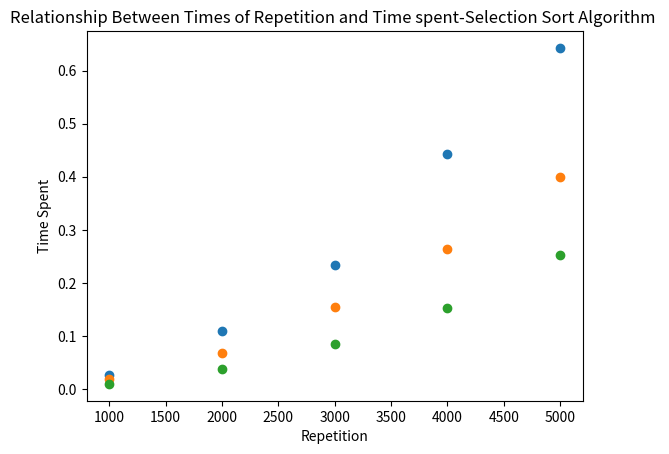

Python code for this plot:
'''
Assignment 10 - Benchmarking Sorting Algorithms


Coding convention: 
(a) lower case file name
(b) Name, Date, Title, Purpose in multiline comment at the beginning
(c) mixedCase variable names

(1) Create a class with functions for three sorting algorithms - bubble sort, selection sort and insertion sort. 
(2) Write a program that determines the amount of time taken to sort lists of random numbers of the following lenghs: n=[10000,20000,30000,40000,50000]
(3) Output of the program:
Bubble sort algorithm:
n	time
10000	2.23
20000	4.67
30000 	7.88
40000	11.34
50000	14.44

Insertion sort algorithm:
n	time
10000	2.23
20000	14.67
30000 	117.88
40000	211.34
50000	11214.44

Selection Sort algorithm:
n	time
10000	1.4
20000 	4.5
30000	10.4
40000	29.3
50000	100.2

(4) Have Python graph the results using pyplot / matplotlib
'''

import time #import module
import random
import matplotlib.pyplot as plt

time1 = [] #create empty lists for time spent
time2 = []
time3 = []
class sorting_algorithm(): #put the algorithms into a class
        
    def bubble_sort(self,list1):  #define bubble sort algorithm
        for i in range (0, len(list1)-1): #compare each two
            for j in range(0, len(list1)-1-i):
                if list1[j] > list1[j+1]:
                    list1[j], list1[j+1] = list1[j+1],list1[j]
                    j = j+1
        return list1
            #time_spent.append(self.acurate_time)
        
    def insertion_sort(self,list1):  #define insertion sort algorithm
        for i in range (1, len(list1)): #put the first number out of the list into the correct position of the list
            j = i - 1
            while list1[j]>= list1[j+1] and j >= 0:
                list1[j], list1[j+1] = list1[j+1],list1[j]
                j -= 1
        return list1
    
    def selection_sort(self,list1):  #define selection sort algorithm
        for i in range (0, len(list1)): #define a smallest one firstly and replace it with smaller number I may find later
            mi = i
            for j in range (i+1, len(list1)):
                if list1[j] <= list1[mi]:
                    mi =j
            if mi != i:
                list1[i], list1[mi] = list1[mi], list1[i]
        return list1
'''   
    def random(self,list1,range1):
        list1 = random.sample(range(5000), k = self.range1)
        return list1
'''            
s = sorting_algorithm() #use a simple name for the class
        
        #time_spent.append(self.acurate_time)
#s = sorting_algorithm(list1)

list1 = [1000,2000,3000,4000,5000] #Create a list consisting of designated number.

for i in range (0, len(list1)): #call the function and record the time spent
    lis = random.sample(range(list1[i]), k = list1[i])
    start_time = time.time()
    s.bubble_sort(lis)
    acurate_time1 = time.time() - start_time
    time1.append(acurate_time1)

for i in range (0, len(list1)): #call the function and record the time spent
    lis = random.sample(range(list1[i]), k = list1[i])
    start_time = time.time()
    s.insertion_sort(lis)
    acurate_time2 = time.time() - start_time
    time2.append(acurate_time2)
    
for i in range (0, len(list1)): #call the function and record the time spent
    lis = random.sample(range(list1[i]), k = list1[i])
    start_time = time.time()
    s.selection_sort(lis)
    acurate_time3 = time.time() - start_time
    time3.append(acurate_time3)




print ("Bubble sort algorithm:") #print the outcome
for i in range (5):
    #haha = decimal.Decimal(time1[i])
    #haha = round(time1[i],2)
    print(str(list1[i]), "      ", str(time1[i]))
print ("insertion sort algorithm:")
for i in range (5):
    #haha = decimal.Decimal(time1[i])
    #haha = round(time1[i],2)
    print(str(list1[i]), "      ", str(time2[i]))
print("selection sort algorithm:")
for i in range (5):
    #haha = decimal.Decimal(time1[i])
    #haha = round(time1[i],2)
    print(str(list1[i]), "      ", str(time3[i]))

plt.scatter(list1,time1) #plot out the graph!! with scatter points!!
plt.title('Relationship Between Times of Repetition and Time spent-Bubble Sort Algorithm ')
plt.xlabel('Repetition')
plt.ylabel('Time Spent')
plt.show()
plt.scatter(list1,time2) #can also use plt.plot() to chart a graph with points connected by lines
plt.title('Relationship Between Times of Repetition and Time spent-Insertion Sort Algorithm ')
plt.xlabel('Repetition')
plt.ylabel('Time Spent')
plt.show()
plt.scatter(list1,time3)
plt.title('Relationship Between Times of Repetition and Time spent-Selection Sort Algorithm ')
plt.xlabel('Repetition')
plt.ylabel('Time Spent')
plt.show()




#print ("Insertion sort algorithm:")
#print ("Selection Sort algorithm:")
    
'''
list4 = random.sample(range(5000), k = 3000)
list5 = random.sample(range(5000), k = 4000)
list6 = random.sample(range(5000), k = 5000)
start_time = time.time()
s.bubble_sort(list2)

s.bubble_sort(list3)
acurate_time3 = time.time() - start_time
start_time = time.time()
s.bubble_sort(list4)
acurate_time4 = time.time() - start_time
start_time = time.time()
s.bubble_sort(list5)
acurate_time5 = time.time() - start_time
start_time = time.time()
s.bubble_sort(list6)
acurate_time6 = time.time() - start_time
yy = [acurate_time2,acurate_time3,acurate_time4,acurate_time5,acurate_time6]
print (yy)
'''
'''
def function1():
    for index in range (0, len(list1))
        list_used = random.sample(range(5000), k = 5000)
        return list_used
    list_used = sorting_algorithm(list_used)
    list_used.bubble_sort()
    list_used.insertion_soracurate_time
'''
'''
def function1():
    lotteryNumbers = []
    for i in range(0,len(list1)):
        for index in range (0,list1[i]):
            lotteryNumbers.append(random.randrange(0,list1[i]))
        lotteryNumbers = sorting_algorithm(lotteryNumbers)
        lotteryNumbers.bubble_sort()
        lotteryNumbers.insertion_sort()
'''

'''
list__=[10000,20000,30000,40000,50000]
for i in range (0,len(list__)):
    list1= random.sample(range(50000), list__[i])
    outcome = sorting_algorithm(list1)
    outcome.bubble_sort()
    outcome.insertion_sort()

print (time_spent)
'''





 

























































